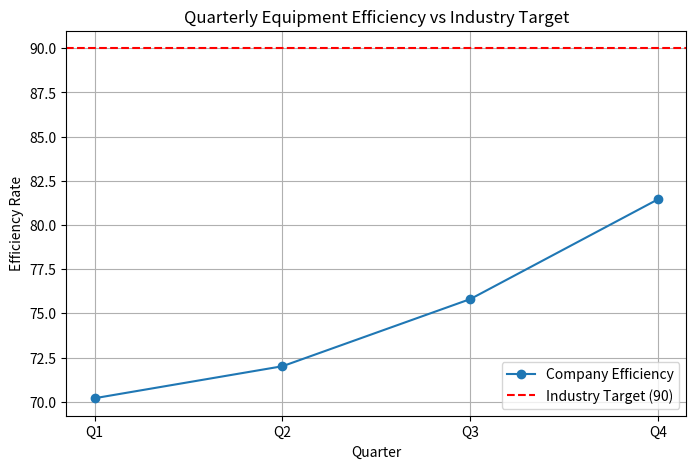

Recreate this plot in Python.
import matplotlib.pyplot as plt

# 📧 Email for verification
email = "24f1001581@ds.study.iitm.ac.in"

# Quarterly efficiency data
quarters = ["Q1", "Q2", "Q3", "Q4"]
efficiency = [70.2, 72.01, 75.81, 81.46]
industry_target = 90

# Calculate average
average_efficiency = sum(efficiency) / len(efficiency)
print(f"Frequency count (average efficiency): {average_efficiency:.2f}")

# Plot efficiency vs target
plt.figure(figsize=(8, 5))
plt.plot(quarters, efficiency, marker="o", label="Company Efficiency")
plt.axhline(industry_target, color="red", linestyle="--", label="Industry Target (90)")
plt.title("Quarterly Equipment Efficiency vs Industry Target")
plt.xlabel("Quarter")
plt.ylabel("Efficiency Rate")
plt.legend()
plt.grid(True)

# Save chart
plt.savefig("chart.png")
plt.close()
